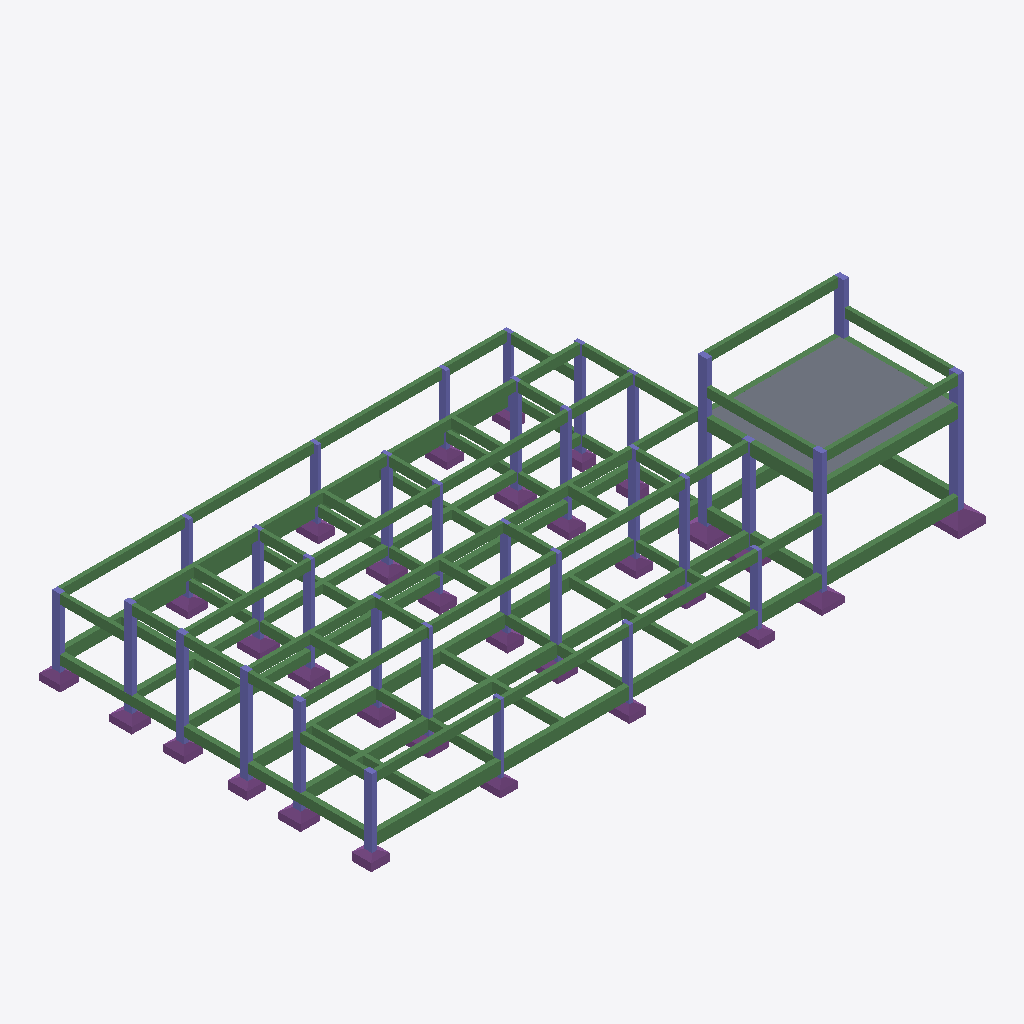
Isometric view of an IFC building model (IFC-SPF (STEP), schema IFC4, length unit centimetre), seen from the south-west, elements coloured by IFC class (only those large enough to see are counted): 108 beams (green), 86 columns (violet), 31 footings (purple), 1 slab (grey).
Extent 23.2 m × 12.9 m × 5.9 m (x, y, z). Storeys (4): Térreo at 0.00 m; Muro at 2.00 m; Telhado Canil e Laje Deposito at 3.00 m; Telhado - Deposito at 5.00 m. Elements (232): 108 IfcBeam, 91 IfcColumn, 32 IfcFooting, 1 IfcSlab.

HEADER;
FILE_DESCRIPTION(('IFC4'),'2;1');
FILE_NAME('','2026-11-07T20:08:20',(''),('',''),'','IfcPlusPlus','');
FILE_SCHEMA(('IFC4'));
ENDSEC;
DATA;
#21=IFCPROJECT('09t8HJvQX5ZhZFrkM0wlxf',#26,'',$,$,$,$,(#20),#15);
#33=IFCSITE('0lD4IyabzBruqhBuFKkQeR',#26,$,$,$,#32,$,$,$,$,$,$,$,$);
#38=IFCBUILDING('1ncFs6hhn2Re3ysUMhTvZq',#26,$,$,$,#37,$,$,$,$,$,$);
#336=IFCBUILDINGSTOREY('2Jvv_f8Qn2hB6EQbGNjBao',#26,'Térreo',$,$,#335,$,'Térreo',.ELEMENT.,-0.0);
#6394=IFCBUILDINGSTOREY('3YYF4LEmzD4g6eS3ucYwSc',#26,'Muro',$,$,#6393,$,'Muro',.ELEMENT.,200.0);
#7840=IFCBUILDINGSTOREY('3NgpUGgnfAeQB29kx9Hffu',#26,'Telhado Canil e Laje Deposito',$,$,#7839,$,'Telhado Canil e Laje Deposito',.ELEMENT.,300.0);
#9967=IFCBUILDINGSTOREY('2BVxtXNXz9DRE$AhsqSEXi',#26,'Telhado - Deposito',$,$,#9966,$,'Telhado - Deposito',.ELEMENT.,500.0);
#9934=IFCSLAB('20NmRVsYeHyQkMq3oTx4UI',#26,'L1',$,$,#9933,#9947,$,.FLOOR.);
#2056=IFCBEAM('3_Kt$TsXeHyQkMq3oTx4UI',#26,'VB8',$,$,#2055,#2069,$,$);
#8965=IFCBEAM('0FMyWAsYeHyQkMq3oTx4UI',#26,'VLA6',$,$,#8964,#8978,$,$);
#2021=IFCBEAM('3I2xeYsXeHyQkMq3oTx4UI',#26,'VB7',$,$,#2020,#2034,$,$);
#1916=IFCBEAM('353FbisXeHyQkMq3oTx4UI',#26,'VB7',$,$,#1915,#1929,$,$);
#1951=IFCBEAM('2ho3R5sXeHyQkMq3oTx4UI',#26,'VB7',$,$,#1950,#1964,$,$);
#1811=IFCBEAM('14CvCGsXiHyQkMq3oTx4UI',#26,'VB6',$,$,#1810,#1824,$,$);
#1846=IFCBEAM('14CvCjsXiHyQkMq3oTx4UI',#26,'VB6',$,$,#1845,#1859,$,$);
#10007=IFCBEAM('3vWBKosYiHyQkMq3oTx4UI',#26,'VL2',$,$,#10006,#10020,$,$);
#1601=IFCBEAM('3I2xelsXeHyQkMq3oTx4UI',#26,'VB4',$,$,#1600,#1614,$,$);
#1671=IFCBEAM('353FbvsXeHyQkMq3oTx4UI',#26,'VB4',$,$,#1670,#1684,$,$);
#9972=IFCBEAM('3rAp65sYiHyQkMq3oTx4UI',#26,'VL1',$,$,#9971,#9985,$,$);
#1776=IFCBEAM('14CvCxsXiHyQkMq3oTx4UI',#26,'VB6',$,$,#1775,#1789,$,$);
#1706=IFCBEAM('2ho3RIsXeHyQkMq3oTx4UI',#26,'VB4',$,$,#1705,#1719,$,$);
#6574=IFCBEAM('0nP$MusYaHyQkMq3oTx4UI',#26,'VM2',$,$,#6573,#6587,$,$);
#6644=IFCBEAM('0nP$MpsYaHyQkMq3oTx4UI',#26,'VM2',$,$,#6643,#6657,$,$);
#6609=IFCBEAM('0nP$MksYaHyQkMq3oTx4UI',#26,'VM2',$,$,#6608,#6622,$,$);
#6434=IFCBEAM('0nP$O3sYaHyQkMq3oTx4UI',#26,'VM1',$,$,#6433,#6447,$,$);
#6504=IFCBEAM('0nP$O8sYaHyQkMq3oTx4UI',#26,'VM1',$,$,#6503,#6517,$,$);
#8440=IFCBEAM('0FMySksYeHyQkMq3oTx4UI',#26,'VLA2',$,$,#8439,#8453,$,$);
#8930=IFCBEAM('0FMyXLsYeHyQkMq3oTx4UI',#26,'VLA5',$,$,#8929,#8943,$,$);
#6399=IFCBEAM('0nP$N_sYaHyQkMq3oTx4UI',#26,'VM1',$,$,#6398,#6412,$,$);
#8895=IFCBEAM('0FMyXBsYeHyQkMq3oTx4UI',#26,'VLA5',$,$,#8894,#8908,$,$);
#8405=IFCBEAM('0FMySfsYeHyQkMq3oTx4UI',#26,'VLA2',$,$,#8404,#8418,$,$);
#8860=IFCBEAM('0FMyXVsYeHyQkMq3oTx4UI',#26,'VLA5',$,$,#8859,#8873,$,$);
#8370=IFCBEAM('0FMySasYeHyQkMq3oTx4UI',#26,'VLA2',$,$,#8369,#8383,$,$);
#8720=IFCBEAM('0FMyRlsYeHyQkMq3oTx4UI',#26,'VLA3',$,$,#8719,#8733,$,$);
#7950=IFCBEAM('0FMyUisYeHyQkMq3oTx4UI',#26,'VLA1',$,$,#7949,#7963,$,$);
#8650=IFCBEAM('0FMyRbsYeHyQkMq3oTx4UI',#26,'VLA3',$,$,#8649,#8663,$,$);
#8685=IFCBEAM('0FMyRgsYeHyQkMq3oTx4UI',#26,'VLA3',$,$,#8684,#8698,$,$);
#7915=IFCBEAM('0FMyUssYeHyQkMq3oTx4UI',#26,'VLA1',$,$,#7914,#7928,$,$);
#7845=IFCBEAM('0FMyUYsYeHyQkMq3oTx4UI',#26,'VLA1',$,$,#7844,#7858,$,$);
#10042=IFCBEAM('0b_QddsgKHyQkNY9h38o2Q',#26,'VL3',$,$,#10041,#10055,$,$);
#971=IFCBEAM('2JprpDsXeHyQkMq3oTx4UI',#26,'VB2',$,$,#970,#984,$,$);
#10077=IFCBEAM('354oTxsgOHyQkNY9h38o2Q',#26,'VL4',$,$,#10076,#10090,$,$);
#1006=IFCBEAM('2JprpgsXeHyQkMq3oTx4UI',#26,'VB2',$,$,#1005,#1019,$,$);
#1496=IFCBEAM('06kUKssgaHyQkNY9h38o2Q',#26,'VB25',$,$,#1495,#1509,$,$);
#1531=IFCBEAM('06kU7QsgaHyQkNY9h38o2Q',#26,'VB25',$,$,#1530,#1544,$,$);
#1461=IFCBEAM('06kUE8sgaHyQkNY9h38o2Q',#26,'VB25',$,$,#1460,#1474,$,$);
#691=IFCBEAM('14CvCPsXiHyQkMq3oTx4UI',#26,'VB14',$,$,#690,#704,$,$);
#516=IFCBEAM('0VlKjwsgeHyQkNY9h38o2Q',#26,'VB11',$,$,#515,#529,$,$);
#901=IFCBEAM('14CvBysXiHyQkMq3oTx4UI',#26,'VB18',$,$,#900,#914,$,$);
#481=IFCBEAM('14CvCssXiHyQkMq3oTx4UI',#26,'VB10',$,$,#480,#494,$,$);
#1041=IFCBEAM('2JprpusXeHyQkMq3oTx4UI',#26,'VB2',$,$,#1040,#1054,$,$);
#376=IFCBEAM('1LuILBsXeHyQkMq3oTx4UI',#26,'VB1',$,$,#375,#389,$,$);
#8510=IFCBEAM('0FMyW3sYeHyQkMq3oTx4UI',#26,'VLA20',$,$,#8509,#8523,$,$);
#1426=IFCBEAM('04oegDsXiHyQkMq3oTx4UI',#26,'VB24',$,$,#1425,#1439,$,$);
#1986=IFCBEAM('2pMSm8sXaHyQkMq3oTx4UI',#26,'VB7',$,$,#1985,#1999,$,$);
#2231=IFCBEAM('2JprmMsXeHyQkMq3oTx4UI',#26,'VB9',$,$,#2230,#2244,$,$);
#2126=IFCBEAM('14Cv8TsXiHyQkMq3oTx4UI',#26,'VB9',$,$,#2125,#2139,$,$);
#1881=IFCBEAM('14CvBpsXiHyQkMq3oTx4UI',#26,'VB6',$,$,#1880,#1894,$,$);
#5722=IFCFOOTING('0BB4Gdsm0HyQkNY9h38o2Q',#26,'P32',$,$,#5721,#5733,$,.PAD_FOOTING.);
#6679=IFCBEAM('3wPSXVsYaHyQkMq3oTx4UI',#26,'VM3',$,$,#6678,#6692,$,$);
#6714=IFCBEAM('3qbEOWsYaHyQkMq3oTx4UI',#26,'VM4',$,$,#6713,#6727,$,$);
#936=IFCBEAM('0WYOZ_sgeHyQkNY9h38o2Q',#26,'VB19',$,$,#935,#949,$,$);
#726=IFCBEAM('0WYNzPsgeHyQkNY9h38o2Q',#26,'VB15',$,$,#725,#739,$,$);
#2161=IFCBEAM('0XsJN6sXeHyQkMq3oTx4UI',#26,'VB9',$,$,#2160,#2174,$,$);
#6539=IFCBEAM('0nP$MzsYaHyQkMq3oTx4UI',#26,'VM2',$,$,#6538,#6552,$,$);
#7609=IFCCOLUMN('0nP$LbsYaHyQkMq3oTx4UI',#26,'P32',$,$,#7608,#7620,$,$);
#8335=IFCBEAM('0FMySpsYeHyQkMq3oTx4UI',#26,'VLA2',$,$,#8334,#8348,$,$);
#1251=IFCBEAM('14Cv8gsXiHyQkMq3oTx4UI',#26,'VB22',$,$,#1250,#1264,$,$);
#1741=IFCBEAM('0Bjg_$sXiHyQkMq3oTx4UI',#26,'VB5',$,$,#1740,#1754,$,$);
#8825=IFCBEAM('0FMyXfsYeHyQkMq3oTx4UI',#26,'VLA5',$,$,#8824,#8838,$,$);
#6469=IFCBEAM('0nP$ODsYaHyQkMq3oTx4UI',#26,'VM1',$,$,#6468,#6482,$,$);
#8755=IFCBEAM('0FMyRqsYeHyQkMq3oTx4UI',#26,'VLA3',$,$,#8754,#8768,$,$);
#1636=IFCBEAM('3vxg2vsXaHyQkMq3oTx4UI',#26,'VB4',$,$,#1635,#1649,$,$);
#7880=IFCBEAM('0FMyV0sYeHyQkMq3oTx4UI',#26,'VLA1',$,$,#7879,#7893,$,$);
#411=IFCBEAM('1cfsWBsXeHyQkMq3oTx4UI',#26,'VB1',$,$,#410,#424,$,$);
#341=IFCBEAM('1n0VpIsXeHyQkMq3oTx4UI',#26,'VB1',$,$,#340,#354,$,$);
#7576=IFCCOLUMN('0nP$MPsYaHyQkMq3oTx4UI',#26,'P31',$,$,#7575,#7587,$,$);
#9035=IFCBEAM('10vLA7sYeHyQkMq3oTx4UI',#26,'VLA7',$,$,#9034,#9048,$,$);
#7708=IFCCOLUMN('0nP$LTsYaHyQkMq3oTx4UI',#26,'P6',$,$,#7707,#7719,$,$);
#8580=IFCBEAM('0vbzIZsYeHyQkMq3oTx4UI',#26,'VLA21',$,$,#8579,#8593,$,$);
#10178=IFCCOLUMN('3Yy7SMsYeHyQkMq3oTx4UI',#26,'P26',$,$,#10177,#10189,$,$);
#10145=IFCCOLUMN('3Yy7SOsYeHyQkMq3oTx4UI',#26,'P25',$,$,#10144,#10156,$,$);
#6850=IFCCOLUMN('0nP$MNsYaHyQkMq3oTx4UI',#26,'P11',$,$,#6849,#6861,$,$);
#7015=IFCCOLUMN('0nP$LnsYaHyQkMq3oTx4UI',#26,'P16',$,$,#7014,#7026,$,$);
#7213=IFCCOLUMN('0nP$LRsYaHyQkMq3oTx4UI',#26,'P21',$,$,#7212,#7224,$,$);
#2091=IFCBEAM('14Cv8RsXiHyQkMq3oTx4UI',#26,'VB9',$,$,#2090,#2104,$,$);
#6784=IFCCOLUMN('0nP$LxsYaHyQkMq3oTx4UI',#26,'P1',$,$,#6783,#6795,$,$);
#2196=IFCBEAM('2JprmOsXeHyQkMq3oTx4UI',#26,'VB9',$,$,#2195,#2209,$,$);
#551=IFCBEAM('14CvCbsXiHyQkMq3oTx4UI',#26,'VB12',$,$,#550,#564,$,$);
#796=IFCBEAM('14CvC8sXiHyQkMq3oTx4UI',#26,'VB16',$,$,#795,#809,$,$);
#4954=IFCFOOTING('0BB4Bxsm0HyQkNY9h38o2Q',#26,'P25',$,$,#4953,#4965,$,.PAD_FOOTING.);
#8055=IFCBEAM('0RhGl9sYeHyQkMq3oTx4UI',#26,'VLA12',$,$,#8054,#8068,$,$);
#8195=IFCBEAM('0RhHMVsYeHyQkMq3oTx4UI',#26,'VLA16',$,$,#8194,#8208,$,$);
#3418=IFCFOOTING('0BB4Blsm0HyQkNY9h38o2Q',#26,'P10',$,$,#3417,#3429,$,.PAD_FOOTING.);
#6749=IFCBEAM('3lxJsAsYaHyQkMq3oTx4UI',#26,'VM5',$,$,#6748,#6762,$,$);
#8090=IFCBEAM('0vbyAtsYeHyQkMq3oTx4UI',#26,'VLA13',$,$,#8089,#8103,$,$);
#7477=IFCCOLUMN('0nP$MBsYaHyQkMq3oTx4UI',#26,'P29',$,$,#7476,#7488,$,$);
#7444=IFCCOLUMN('0nP$M9sYaHyQkMq3oTx4UI',#26,'P28',$,$,#7443,#7455,$,$);
#8230=IFCBEAM('0vbykNsYeHyQkMq3oTx4UI',#26,'VLA17',$,$,#8229,#8243,$,$);
#1566=IFCBEAM('06kTtLsgaHyQkNY9h38o2Q',#26,'VB25',$,$,#1565,#1579,$,$);
#6817=IFCCOLUMN('0nP$LZsYaHyQkMq3oTx4UI',#26,'P10',$,$,#6816,#6828,$,$);
#1146=IFCBEAM('14CvBhsXiHyQkMq3oTx4UI',#26,'VB20',$,$,#1145,#1159,$,$);
#1216=IFCBEAM('2JprocsXeHyQkMq3oTx4UI',#26,'VB21',$,$,#1215,#1229,$,$);
#9140=IFCBEAM('0vbxcRsYeHyQkMq3oTx4UI',#26,'VLA9',$,$,#9139,#9153,$,$);
#7411=IFCCOLUMN('0nP$M7sYaHyQkMq3oTx4UI',#26,'P27',$,$,#7410,#7422,$,$);
#621=IFCBEAM('2JprpWsXeHyQkMq3oTx4UI',#26,'VB13',$,$,#620,#634,$,$);
#831=IFCBEAM('2Jprp3sXeHyQkMq3oTx4UI',#26,'VB17',$,$,#830,#844,$,$);
#9105=IFCBEAM('0RhG6xsYeHyQkMq3oTx4UI',#26,'VLA8',$,$,#9104,#9118,$,$);
#3514=IFCFOOTING('0BB4Dpsm0HyQkNY9h38o2Q',#26,'P11',$,$,#3513,#3525,$,.PAD_FOOTING.);
#5146=IFCFOOTING('0BB4DRsm0HyQkNY9h38o2Q',#26,'P27',$,$,#5145,#5157,$,.PAD_FOOTING.);
#8790=IFCBEAM('0FMyWOsYeHyQkMq3oTx4UI',#26,'VLA4',$,$,#8789,#8803,$,$);
#9000=IFCBEAM('10vLA4sYeHyQkMq3oTx4UI',#26,'VLA7',$,$,#8999,#9013,$,$);
#7985=IFCBEAM('0RhGQysYeHyQkMq3oTx4UI',#26,'VLA10',$,$,#7984,#7998,$,$);
#1076=IFCBEAM('2JpromsXeHyQkMq3oTx4UI',#26,'VB2',$,$,#1075,#1089,$,$);
#9070=IFCBEAM('10vLAAsYeHyQkMq3oTx4UI',#26,'VLA7',$,$,#9069,#9083,$,$);
#7543=IFCCOLUMN('0nP$MDsYaHyQkMq3oTx4UI',#26,'P30',$,$,#7542,#7554,$,$);
#4090=IFCFOOTING('0BB4Elsm0HyQkNY9h38o2Q',#26,'P17',$,$,#4089,#4101,$,.PAD_FOOTING.);
#8125=IFCBEAM('0RhH2isYeHyQkMq3oTx4UI',#26,'VLA14',$,$,#8124,#8138,$,$);
#6010=IFCFOOTING('0BB4A$sm0HyQkNY9h38o2Q',#26,'P6',$,$,#6009,#6021,$,.PAD_FOOTING.);
#3610=IFCFOOTING('0BB4Exsm0HyQkNY9h38o2Q',#26,'P12',$,$,#3609,#3621,$,.PAD_FOOTING.);
#3802=IFCFOOTING('0BB4Fhsm0HyQkNY9h38o2Q',#26,'P14',$,$,#3801,#3813,$,.PAD_FOOTING.);
#7807=IFCCOLUMN('0nP$M5sYaHyQkMq3oTx4UI',#26,'P9',$,$,#7806,#7818,$,$);
#3994=IFCFOOTING('0BB4Ddsm0HyQkNY9h38o2Q',#26,'P16',$,$,#3993,#4005,$,.PAD_FOOTING.);
#8475=IFCBEAM('0FMyWcsYeHyQkMq3oTx4UI',#26,'VLA20',$,$,#8474,#8488,$,$);
#3706=IFCFOOTING('0BB4FJsm0HyQkNY9h38o2Q',#26,'P13',$,$,#3705,#3717,$,.PAD_FOOTING.);
#3322=IFCFOOTING('0BB4D$sm0HyQkNY9h38o2Q',#26,'P1',$,$,#3321,#3333,$,.PAD_FOOTING.);
#4378=IFCFOOTING('0BB4EBsm0HyQkNY9h38o2Q',#26,'P2',$,$,#4377,#4389,$,.PAD_FOOTING.);
#8545=IFCBEAM('0vbzIfsYeHyQkMq3oTx4UI',#26,'VLA21',$,$,#8544,#8558,$,$);
#7345=IFCCOLUMN('0nP$LfsYaHyQkMq3oTx4UI',#26,'P25',$,$,#7344,#7356,$,$);
#586=IFCBEAM('14CvCZsXiHyQkMq3oTx4UI',#26,'VB12',$,$,#585,#599,$,$);
#761=IFCBEAM('14CvC6sXiHyQkMq3oTx4UI',#26,'VB16',$,$,#760,#774,$,$);
#8020=IFCBEAM('0vbxufsYeHyQkMq3oTx4UI',#26,'VLA11',$,$,#8019,#8033,$,$);
#4570=IFCFOOTING('0BB4Chsm0HyQkNY9h38o2Q',#26,'P21',$,$,#4569,#4581,$,.PAD_FOOTING.);
#8160=IFCBEAM('0vbySdsYeHyQkMq3oTx4UI',#26,'VLA15',$,$,#8159,#8173,$,$);
#8300=IFCBEAM('0vbz15sYeHyQkMq3oTx4UI',#26,'VLA19',$,$,#8299,#8313,$,$);
#1286=IFCBEAM('14Cv8esXiHyQkMq3oTx4UI',#26,'VB22',$,$,#1285,#1299,$,$);
#8265=IFCBEAM('0RhHfasYeHyQkMq3oTx4UI',#26,'VLA18',$,$,#8264,#8278,$,$);
#7774=IFCCOLUMN('0nP$LXsYaHyQkMq3oTx4UI',#26,'P8',$,$,#7773,#7785,$,$);
#1111=IFCBEAM('14CvBfsXiHyQkMq3oTx4UI',#26,'VB20',$,$,#1110,#1124,$,$);
#5818=IFCFOOTING('0BB4EZsm0HyQkNY9h38o2Q',#26,'P4',$,$,#5817,#5829,$,.PAD_FOOTING.);
#4282=IFCFOOTING('0BB4FVsm0HyQkNY9h38o2Q',#26,'P19',$,$,#4281,#4293,$,.PAD_FOOTING.);
#5434=IFCFOOTING('0BB4ENsm0HyQkNY9h38o2Q',#26,'P3',$,$,#5433,#5445,$,.PAD_FOOTING.);
#4186=IFCFOOTING('0BB4F7sm0HyQkNY9h38o2Q',#26,'P18',$,$,#4185,#4197,$,.PAD_FOOTING.);
#4666=IFCFOOTING('0BB4Ctsm0HyQkNY9h38o2Q',#26,'P22',$,$,#4665,#4677,$,.PAD_FOOTING.);
#7741=IFCCOLUMN('0nP$LVsYaHyQkMq3oTx4UI',#26,'P7',$,$,#7740,#7752,$,$);
#4858=IFCFOOTING('0BB4DFsm0HyQkNY9h38o2Q',#26,'P24',$,$,#4857,#4869,$,.PAD_FOOTING.);
#4762=IFCFOOTING('0BB4D3sm0HyQkNY9h38o2Q',#26,'P23',$,$,#4761,#4773,$,.PAD_FOOTING.);
#7147=IFCCOLUMN('0nP$LzsYaHyQkMq3oTx4UI',#26,'P2',$,$,#7146,#7158,$,$);
#6916=IFCCOLUMN('0nP$MHsYaHyQkMq3oTx4UI',#26,'P13',$,$,#6915,#6927,$,$);
#6982=IFCCOLUMN('0nP$MLsYaHyQkMq3oTx4UI',#26,'P15',$,$,#6981,#6993,$,$);
#6883=IFCCOLUMN('0nP$MFsYaHyQkMq3oTx4UI',#26,'P12',$,$,#6882,#6894,$,$);
#6949=IFCCOLUMN('0nP$MJsYaHyQkMq3oTx4UI',#26,'P14',$,$,#6948,#6960,$,$);
#7312=IFCCOLUMN('0nP$LlsYaHyQkMq3oTx4UI',#26,'P24',$,$,#7311,#7323,$,$);
#8615=IFCBEAM('0FMyWHsYeHyQkMq3oTx4UI',#26,'VLA22',$,$,#8614,#8628,$,$);
#7114=IFCCOLUMN('0nP$LtsYaHyQkMq3oTx4UI',#26,'P19',$,$,#7113,#7125,$,$);
#7048=IFCCOLUMN('0nP$LpsYaHyQkMq3oTx4UI',#26,'P17',$,$,#7047,#7059,$,$);
#6106=IFCFOOTING('0BB4BBsm0HyQkNY9h38o2Q',#26,'P7',$,$,#6105,#6117,$,.PAD_FOOTING.);
#7642=IFCCOLUMN('0nP$M1sYaHyQkMq3oTx4UI',#26,'P4',$,$,#7641,#7653,$,$);
#6202=IFCFOOTING('0BB4BNsm0HyQkNY9h38o2Q',#26,'P8',$,$,#6201,#6213,$,.PAD_FOOTING.);
#7510=IFCCOLUMN('0nP$L$sYaHyQkMq3oTx4UI',#26,'P3',$,$,#7509,#7521,$,$);
#6298=IFCFOOTING('0BB4BZsm0HyQkNY9h38o2Q',#26,'P9',$,$,#6297,#6309,$,.PAD_FOOTING.);
#7279=IFCCOLUMN('0nP$LjsYaHyQkMq3oTx4UI',#26,'P23',$,$,#7278,#7290,$,$);
#7246=IFCCOLUMN('0nP$LhsYaHyQkMq3oTx4UI',#26,'P22',$,$,#7245,#7257,$,$);
#7081=IFCCOLUMN('0nP$LrsYaHyQkMq3oTx4UI',#26,'P18',$,$,#7080,#7092,$,$);
#10112=IFCCOLUMN('3Yy7SIsYeHyQkMq3oTx4UI',#26,'P10',$,$,#10111,#10123,$,$);
#7180=IFCCOLUMN('0nP$LvsYaHyQkMq3oTx4UI',#26,'P20',$,$,#7179,#7191,$,$);
#7675=IFCCOLUMN('0nP$M3sYaHyQkMq3oTx4UI',#26,'P5',$,$,#7674,#7686,$,$);
#9736=IFCCOLUMN('0FMyQNsYeHyQkMq3oTx4UI',#26,'P27',$,$,#9735,#9747,$,$);
#446=IFCBEAM('0hAvMOsXeHyQkMq3oTx4UI',#26,'VB1',$,$,#445,#459,$,$);
#656=IFCBEAM('2JprpYsXeHyQkMq3oTx4UI',#26,'VB13',$,$,#655,#669,$,$);
#1356=IFCBEAM('2JprmbsXeHyQkMq3oTx4UI',#26,'VB23',$,$,#1355,#1369,$,$);
#866=IFCBEAM('2Jprp5sXeHyQkMq3oTx4UI',#26,'VB17',$,$,#865,#879,$,$);
#9175=IFCCOLUMN('0FMyPpsYeHyQkMq3oTx4UI',#26,'P10',$,$,#9174,#9186,$,$);
#1181=IFCBEAM('2JproesXeHyQkMq3oTx4UI',#26,'VB21',$,$,#1180,#1194,$,$);
#1321=IFCBEAM('3vxg11sXaHyQkMq3oTx4UI',#26,'VB23',$,$,#1320,#1334,$,$);
#1391=IFCBEAM('2JprmZsXeHyQkMq3oTx4UI',#26,'VB23',$,$,#1390,#1404,$,$);
#3898=IFCFOOTING('0BB4CJsm0HyQkNY9h38o2Q',#26,'P15',$,$,#3897,#3909,$,.PAD_FOOTING.);
#10211=IFCCOLUMN('3Yy7SKsYeHyQkMq3oTx4UI',#26,'P32',$,$,#10210,#10222,$,$);
#9373=IFCCOLUMN('0FMyQ1sYeHyQkMq3oTx4UI',#26,'P16',$,$,#9372,#9384,$,$);
#9538=IFCCOLUMN('0FMyPhsYeHyQkMq3oTx4UI',#26,'P21',$,$,#9537,#9549,$,$);
#9208=IFCCOLUMN('0FMyQdsYeHyQkMq3oTx4UI',#26,'P11',$,$,#9207,#9219,$,$);
#9670=IFCCOLUMN('0FMyPvsYeHyQkMq3oTx4UI',#26,'P25',$,$,#9669,#9681,$,$);
#9802=IFCCOLUMN('0FMyQRsYeHyQkMq3oTx4UI',#26,'P29',$,$,#9801,#9813,$,$);
#9637=IFCCOLUMN('0FMyP$sYeHyQkMq3oTx4UI',#26,'P24',$,$,#9636,#9648,$,$);
#4474=IFCFOOTING('0BB4C7sm0HyQkNY9h38o2Q',#26,'P20',$,$,#4473,#4485,$,.PAD_FOOTING.);
#9769=IFCCOLUMN('0FMyQPsYeHyQkMq3oTx4UI',#26,'P28',$,$,#9768,#9780,$,$);
#9868=IFCCOLUMN('0FMyQfsYeHyQkMq3oTx4UI',#26,'P31',$,$,#9867,#9879,$,$);
#9406=IFCCOLUMN('0FMyQ3sYeHyQkMq3oTx4UI',#26,'P17',$,$,#9405,#9417,$,$);
#9835=IFCCOLUMN('0FMyQTsYeHyQkMq3oTx4UI',#26,'P30',$,$,#9834,#9846,$,$);
#9472=IFCCOLUMN('0FMyQ7sYeHyQkMq3oTx4UI',#26,'P19',$,$,#9471,#9483,$,$);
#9901=IFCCOLUMN('0FMyPrsYeHyQkMq3oTx4UI',#26,'P32',$,$,#9900,#9912,$,$);
#5914=IFCFOOTING('0BB4CVsm0HyQkNY9h38o2Q',#26,'P5',$,$,#5913,#5925,$,.PAD_FOOTING.);
#9505=IFCCOLUMN('0FMyQ9sYeHyQkMq3oTx4UI',#26,'P20',$,$,#9504,#9516,$,$);
#9274=IFCCOLUMN('0FMyQXsYeHyQkMq3oTx4UI',#26,'P13',$,$,#9273,#9285,$,$);
#9340=IFCCOLUMN('0FMyQbsYeHyQkMq3oTx4UI',#26,'P15',$,$,#9339,#9351,$,$);
#9307=IFCCOLUMN('0FMyQZsYeHyQkMq3oTx4UI',#26,'P14',$,$,#9306,#9318,$,$);
#9241=IFCCOLUMN('0FMyQVsYeHyQkMq3oTx4UI',#26,'P12',$,$,#9240,#9252,$,$);
#9439=IFCCOLUMN('0FMyQ5sYeHyQkMq3oTx4UI',#26,'P18',$,$,#9438,#9450,$,$);
#5338=IFCFOOTING('0BB4G3sm0HyQkNY9h38o2Q',#26,'P29',$,$,#5337,#5349,$,.PAD_FOOTING.);
#5242=IFCFOOTING('0BB4Ftsm0HyQkNY9h38o2Q',#26,'P28',$,$,#5241,#5253,$,.PAD_FOOTING.);
#5530=IFCFOOTING('0BB4GFsm0HyQkNY9h38o2Q',#26,'P30',$,$,#5529,#5541,$,.PAD_FOOTING.);
#3190=IFCCOLUMN('3E2OMcsZ0HyQkMq3oTx4UI',#26,'P6',$,$,#3189,#3201,$,$);
#9604=IFCCOLUMN('0FMyPzsYeHyQkMq3oTx4UI',#26,'P23',$,$,#9603,#9615,$,$);
#9571=IFCCOLUMN('0FMyPxsYeHyQkMq3oTx4UI',#26,'P22',$,$,#9570,#9582,$,$);
#2827=IFCCOLUMN('3E2OTzsZ0HyQkMq3oTx4UI',#26,'P25',$,$,#2826,#2838,$,$);
#2266=IFCCOLUMN('3E2OhZsZ0HyQkMq3oTx4UI',#26,'P1',$,$,#2265,#2277,$,$);
#2497=IFCCOLUMN('3E2OZvsZ0HyQkMq3oTx4UI',#26,'P16',$,$,#2496,#2508,$,$);
#2695=IFCCOLUMN('3E2OL4sZ0HyQkMq3oTx4UI',#26,'P21',$,$,#2694,#2706,$,$);
#5626=IFCFOOTING('0BB4GRsm0HyQkNY9h38o2Q',#26,'P31',$,$,#5625,#5637,$,.PAD_FOOTING.);
#2299=IFCCOLUMN('3E2OQRsZ0HyQkMq3oTx4UI',#26,'P10',$,$,#2298,#2310,$,$);
#3091=IFCCOLUMN('3E2OS3sZ0HyQkMq3oTx4UI',#26,'P32',$,$,#3090,#3102,$,$);
#2530=IFCCOLUMN('3E2ObVsZ0HyQkMq3oTx4UI',#26,'P17',$,$,#2529,#2541,$,$);
#2596=IFCCOLUMN('3E2OeRsZ0HyQkMq3oTx4UI',#26,'P19',$,$,#2595,#2607,$,$);
#3289=IFCCOLUMN('3E2OnxsZ0HyQkMq3oTx4UI',#26,'P9',$,$,#3288,#3300,$,$);
#2563=IFCCOLUMN('3E2OczsZ0HyQkMq3oTx4UI',#26,'P18',$,$,#2562,#2574,$,$);
#2332=IFCCOLUMN('3E2P4XsZ0HyQkMq3oTx4UI',#26,'P11',$,$,#2331,#2343,$,$);
#2893=IFCCOLUMN('3E2OpVsZ0HyQkMq3oTx4UI',#26,'P27',$,$,#2892,#2904,$,$);
#3256=IFCCOLUMN('3E2OOzsZ0HyQkMq3oTx4UI',#26,'P8',$,$,#3255,#3267,$,$);
#2464=IFCCOLUMN('3E2P2vsZ0HyQkMq3oTx4UI',#26,'P15',$,$,#2463,#2475,$,$);
#2365=IFCCOLUMN('3E2OxzsZ0HyQkMq3oTx4UI',#26,'P12',$,$,#2364,#2376,$,$);
#2431=IFCCOLUMN('3E2P0XsZ0HyQkMq3oTx4UI',#26,'P14',$,$,#2430,#2442,$,$);
#2398=IFCCOLUMN('3E2O_FsZ0HyQkMq3oTx4UI',#26,'P13',$,$,#2397,#2409,$,$);
#2629=IFCCOLUMN('3E2OiUsZ0HyQkMq3oTx4UI',#26,'P2',$,$,#2628,#2640,$,$);
#2992=IFCCOLUMN('3E2OjysZ0HyQkMq3oTx4UI',#26,'P3',$,$,#2991,#3003,$,$);
#2794=IFCCOLUMN('3E2OYRsZ0HyQkMq3oTx4UI',#26,'P24',$,$,#2793,#2805,$,$);
#3223=IFCCOLUMN('3E2ONVsZ0HyQkMq3oTx4UI',#26,'P7',$,$,#3222,#3234,$,$);
#3124=IFCCOLUMN('3E2OlQsZ0HyQkMq3oTx4UI',#26,'P4',$,$,#3123,#3135,$,$);
#3025=IFCCOLUMN('3E2OvbsZ0HyQkMq3oTx4UI',#26,'P30',$,$,#3024,#3036,$,$);
#2728=IFCCOLUMN('3E2OVVsZ0HyQkMq3oTx4UI',#26,'P22',$,$,#2727,#2739,$,$);
#2761=IFCCOLUMN('3E2OWzsZ0HyQkMq3oTx4UI',#26,'P23',$,$,#2760,#2772,$,$);
#3157=IFCCOLUMN('3E2Om_sZ0HyQkMq3oTx4UI',#26,'P5',$,$,#3156,#3168,$,$);
#2926=IFCCOLUMN('3E2Or1sZ0HyQkMq3oTx4UI',#26,'P28',$,$,#2925,#2937,$,$);
#2959=IFCCOLUMN('3E2OtJsZ0HyQkMq3oTx4UI',#26,'P29',$,$,#2958,#2970,$,$);
ENDSEC;
